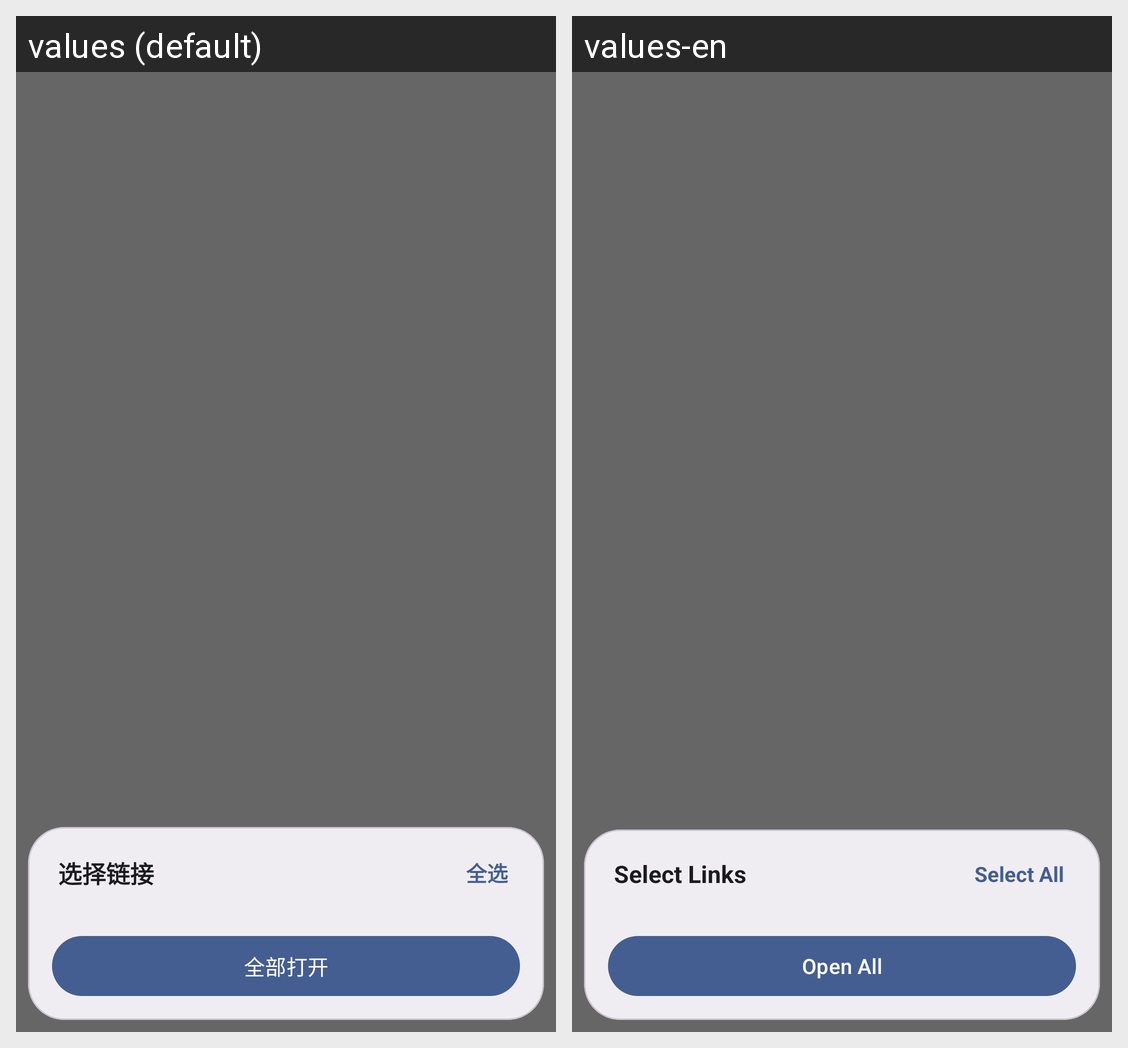

This grid shows one Android layout under two languages. Give, for every string resource on the screen, its name, the default text and each shown locale's text.
Android screen res/layout/activity_link_selection.xml rendered under 2 locales, left to right: values (default), values-en. Device: Nexus 5 (rendered at 1080×1920; each locale shown at half size, 540×960, under a caption strip naming it); theme Theme.GestureEVO.transparent.
Strings drawn on this screen, with the default value and each locale's value (text and hints the layout hard-codes, and strings that could not be matched under every locale, appear in the picture but are not listed):

link_radar_selection_title
  values: 选择链接
  values-en: Select Links

link_radar_selection_select_all
  values: 全选
  values-en: Select All

link_radar_selection_open_all
  values: 全部打开
  values-en: Open All
